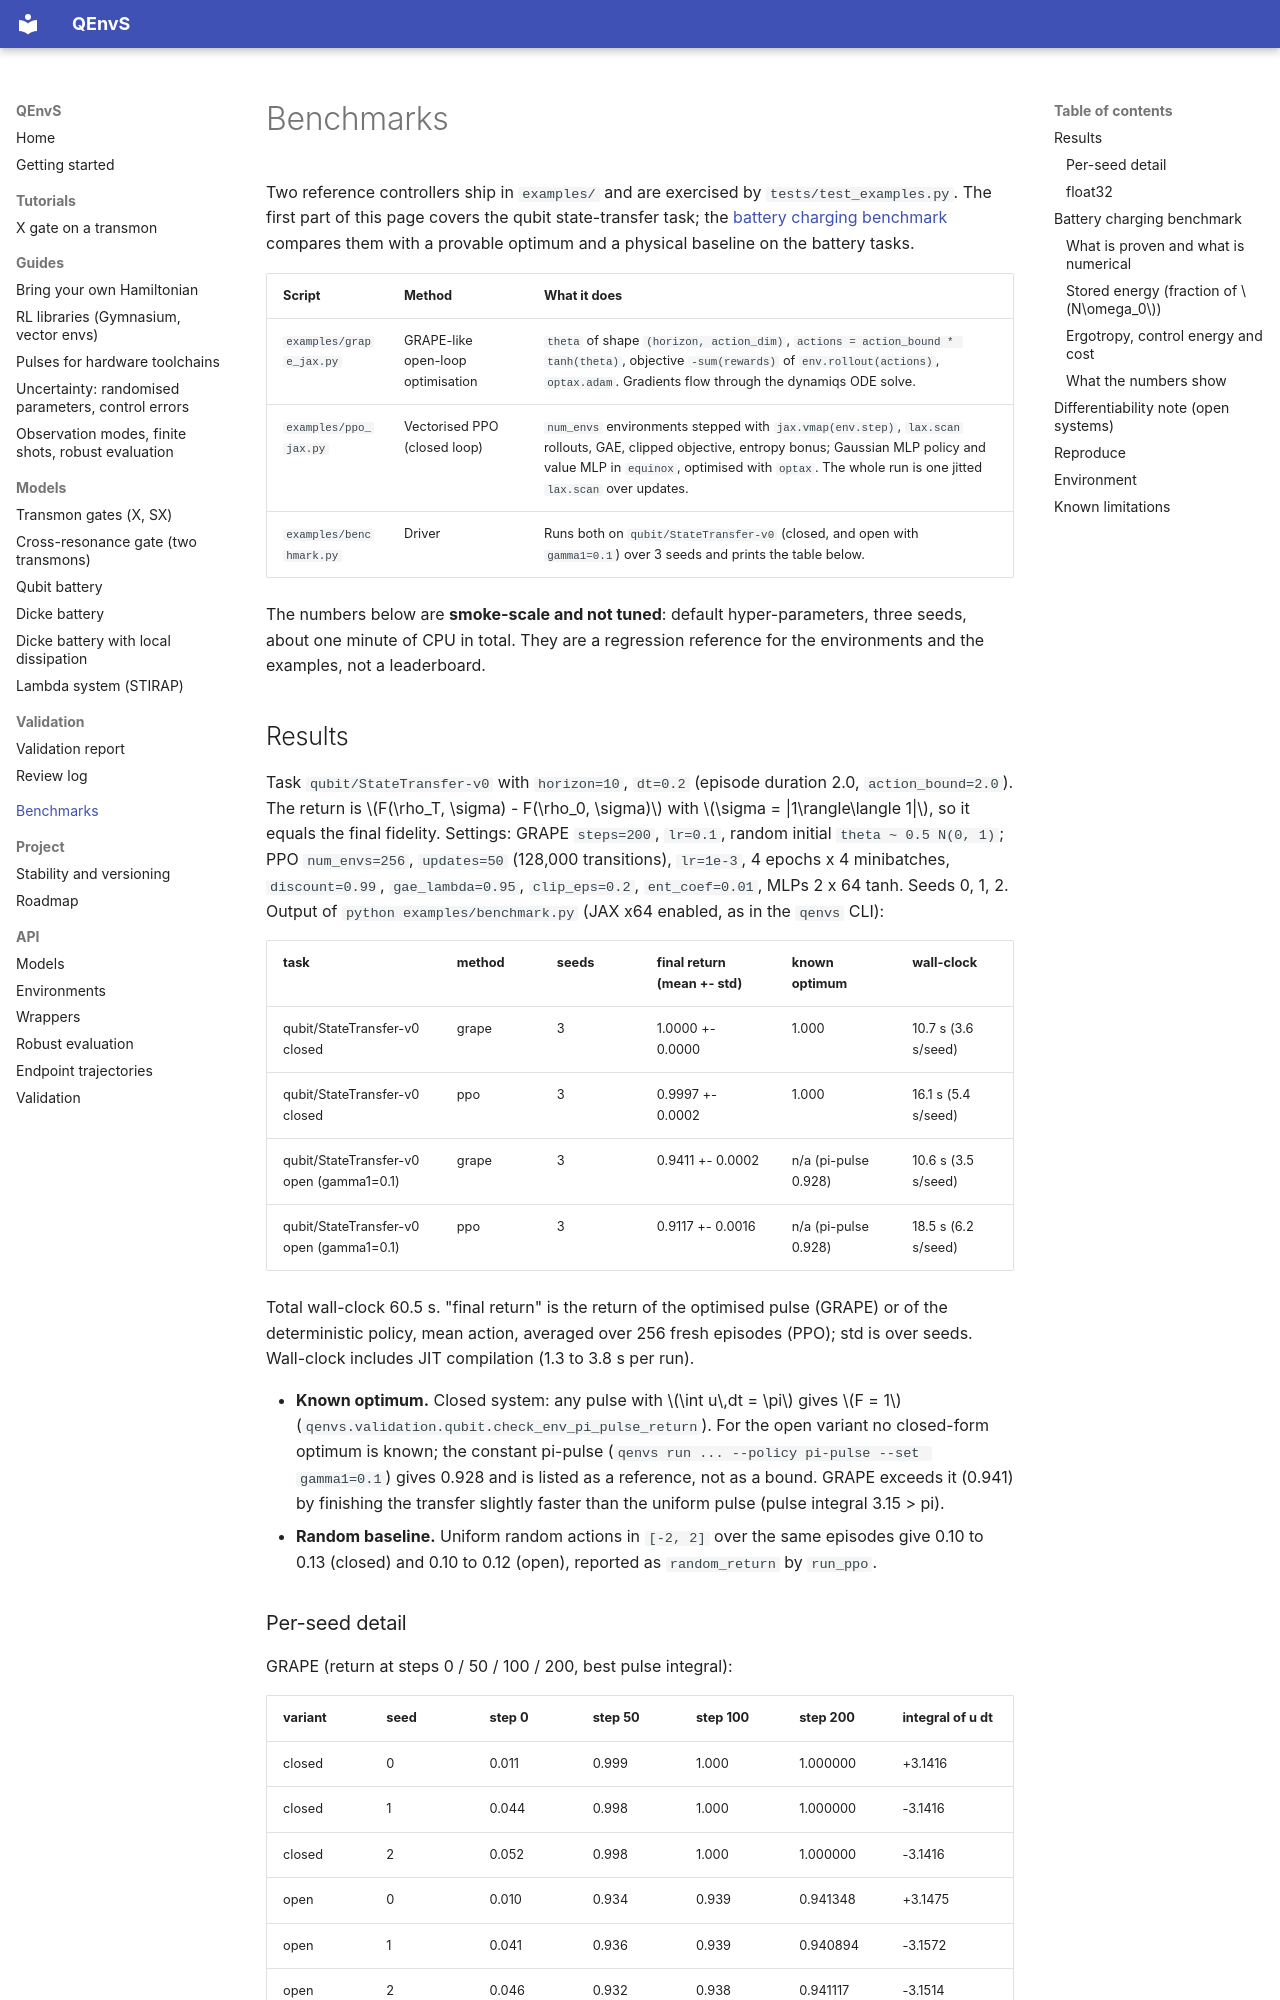

repository: beomdo-park/QEnvS · page: benchmarks/index.html · generator: mkdocs

# Benchmarks

Two reference controllers ship in `examples/` and are exercised by `tests/test_examples.py`. The first part of this page covers the qubit state-transfer task; the [battery charging benchmark](#battery-charging-benchmark) compares them with a provable optimum and a physical baseline on the battery tasks.

| Script | Method | What it does |
|---|---|---|
| `examples/grape_jax.py` | GRAPE-like open-loop optimisation | `theta` of shape `(horizon, action_dim)`, `actions = action_bound * tanh(theta)`, objective `-sum(rewards)` of `env.rollout(actions)`, `optax.adam`. Gradients flow through the dynamiqs ODE solve. |
| `examples/ppo_jax.py` | Vectorised PPO (closed loop) | `num_envs` environments stepped with `jax.vmap(env.step)`, `lax.scan` rollouts, GAE, clipped objective, entropy bonus; Gaussian MLP policy and value MLP in `equinox`, optimised with `optax`. The whole run is one jitted `lax.scan` over updates. |
| `examples/benchmark.py` | Driver | Runs both on `qubit/StateTransfer-v0` (closed, and open with `gamma1=0.1`) over 3 seeds and prints the table below. |

The numbers below are **smoke-scale and not tuned**: default hyper-parameters, three seeds,
about one minute of CPU in total. They are a regression reference for the environments and
the examples, not a leaderboard.

## Results

Task `qubit/StateTransfer-v0` with `horizon=10`, `dt=0.2` (episode duration 2.0, `action_bound=2.0`).
The return is $F(\rho_T, \sigma) - F(\rho_0, \sigma)$ with $\sigma = |1\rangle\langle 1|$, so it equals the final
fidelity. Settings: GRAPE `steps=200`, `lr=0.1`, random initial `theta ~ 0.5 N(0, 1)`;
PPO `num_envs=256`, `updates=50` (128,000 transitions), `lr=1e-3`, 4 epochs x 4 minibatches,
`discount=0.99`, `gae_lambda=0.95`, `clip_eps=0.2`, `ent_coef=0.01`, MLPs 2 x 64 tanh.
Seeds 0, 1, 2. Output of `python examples/benchmark.py` (JAX x64 enabled, as in the `qenvs` CLI):

| task | method | seeds | final return (mean +- std) | known optimum | wall-clock |
|---|---|---|---|---|---|
| qubit/StateTransfer-v0 closed | grape | 3 | 1.0000 +- 0.0000 | 1.000 | 10.7 s (3.6 s/seed) |
| qubit/StateTransfer-v0 closed | ppo | 3 | 0.9997 +- 0.0002 | 1.000 | 16.1 s (5.4 s/seed) |
| qubit/StateTransfer-v0 open (gamma1=0.1) | grape | 3 | 0.9411 +- 0.0002 | n/a (pi-pulse 0.928) | 10.6 s (3.5 s/seed) |
| qubit/StateTransfer-v0 open (gamma1=0.1) | ppo | 3 | 0.9117 +- 0.0016 | n/a (pi-pulse 0.928) | 18.5 s (6.2 s/seed) |

Total wall-clock 60.5 s. "final return" is the return of the optimised pulse (GRAPE) or of the
deterministic policy, mean action, averaged over 256 fresh episodes (PPO); std is over seeds.
Wall-clock includes JIT compilation (1.3 to 3.8 s per run).

* **Known optimum.** Closed system: any pulse with $\int u\,dt = \pi$ gives $F = 1$
  (`qenvs.validation.qubit.check_env_pi_pulse_return`). For the open variant no closed-form
  optimum is known; the constant pi-pulse (`qenvs run ... --policy pi-pulse --set gamma1=0.1`)
  gives 0.928 and is listed as a reference, not as a bound. GRAPE exceeds it (0.941) by
  finishing the transfer slightly faster than the uniform pulse (pulse integral 3.15 > pi).
* **Random baseline.** Uniform random actions in `[-2, 2]` over the same episodes give
  0.10 to 0.13 (closed) and 0.10 to 0.12 (open), reported as `random_return` by `run_ppo`.
